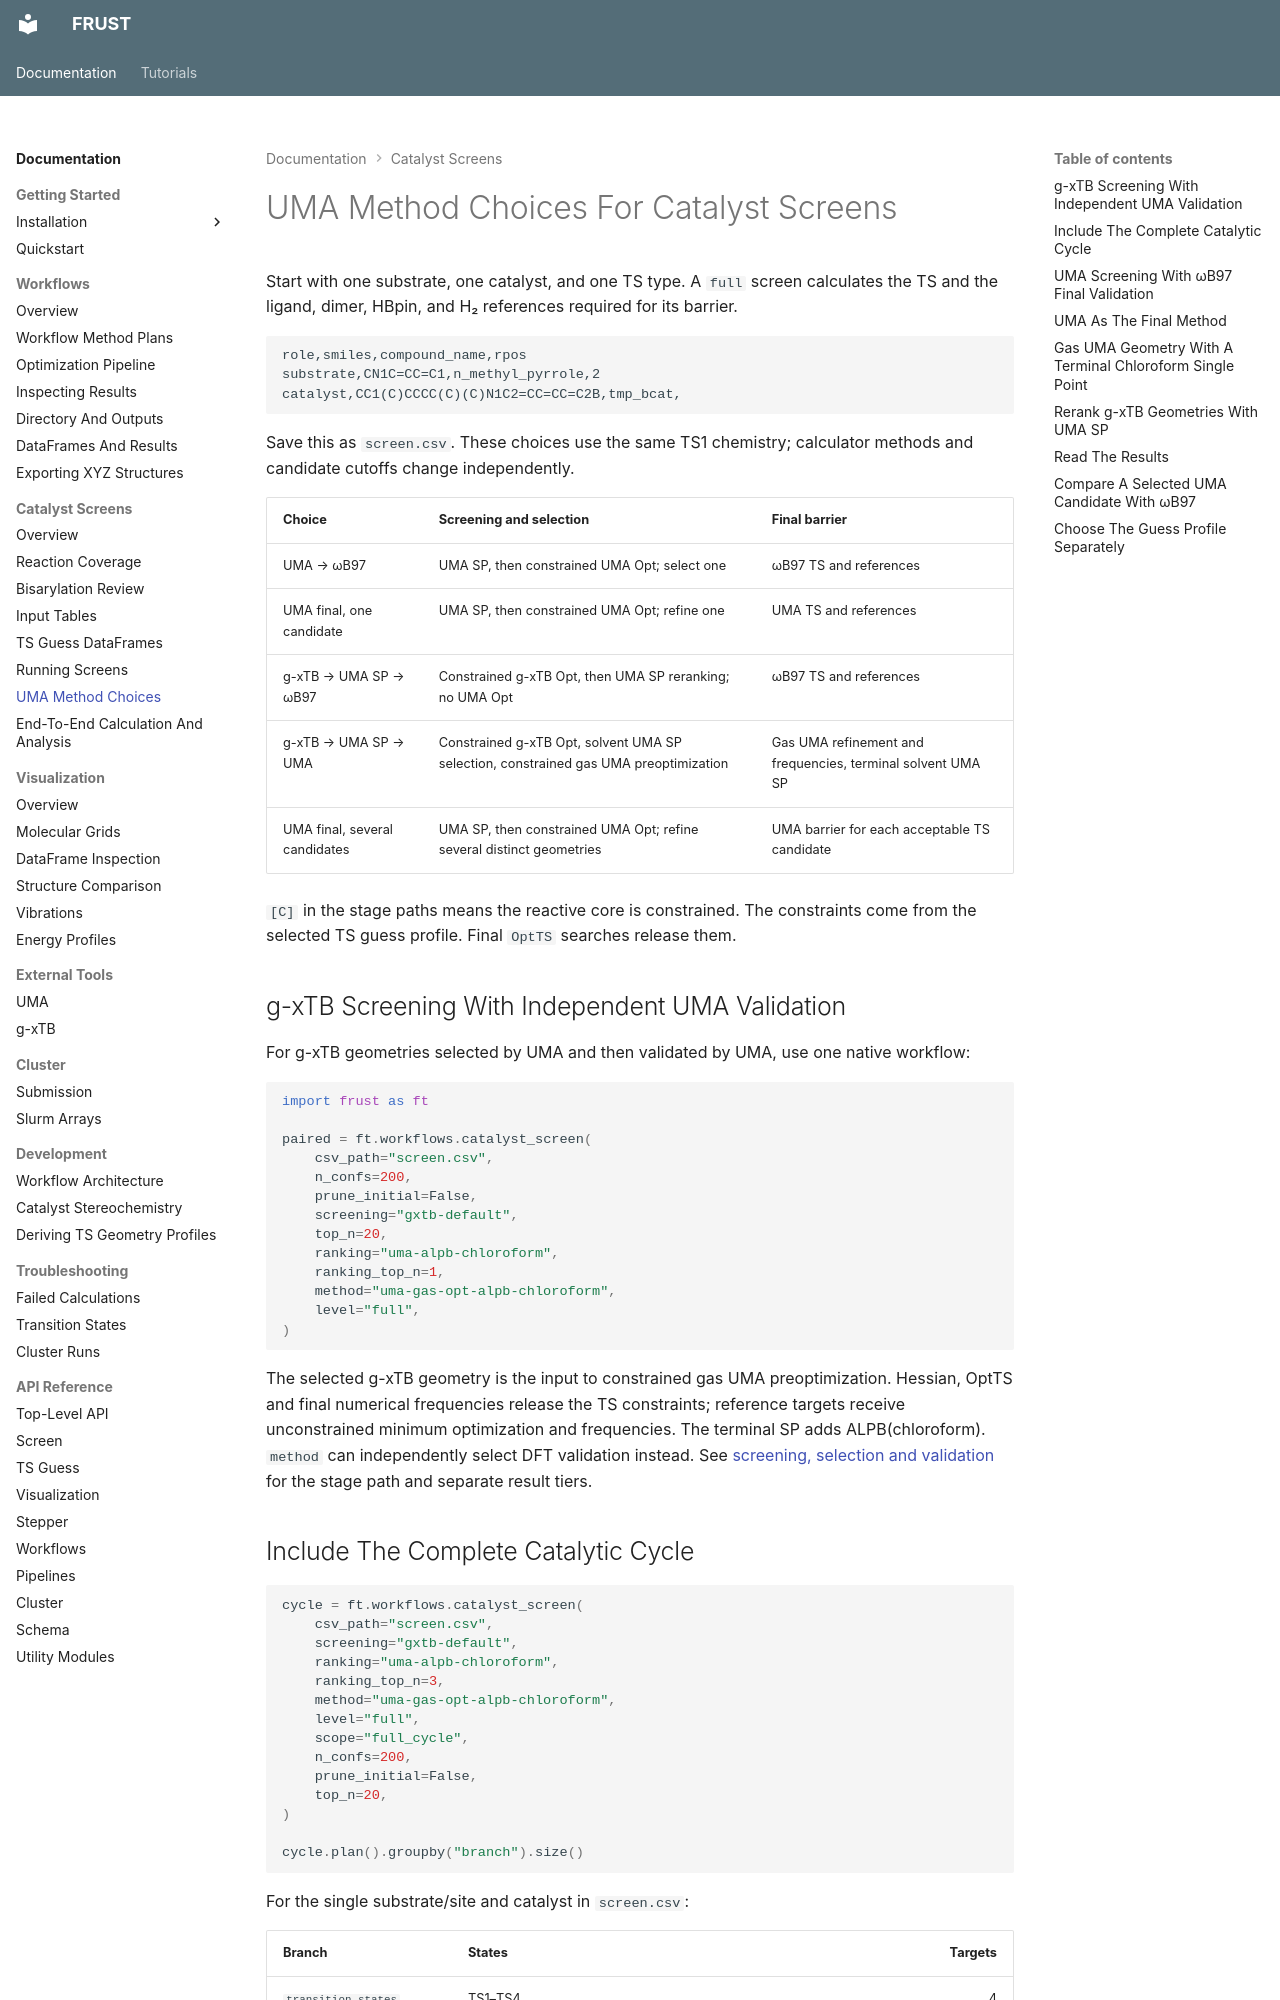

repository: MolinDiscovery/FRUST · page: catalyst-screens/uma-screening/index.html · generator: mkdocs

# UMA Method Choices For Catalyst Screens

Start with one substrate, one catalyst, and one TS type. A `full` screen
calculates the TS and the ligand, dimer, HBpin, and H₂ references required for
its barrier.

```csv
role,smiles,compound_name,rpos
substrate,CN1C=CC=C1,n_methyl_pyrrole,2
catalyst,CC1(C)CCCC(C)(C)N1C2=CC=CC=C2B,tmp_bcat,
```

Save this as `screen.csv`. These choices use the same TS1 chemistry;
calculator methods and candidate cutoffs change independently.

| Choice | Screening and selection | Final barrier |
| --- | --- | --- |
| UMA → ωB97 | UMA SP, then constrained UMA Opt; select one | ωB97 TS and references |
| UMA final, one candidate | UMA SP, then constrained UMA Opt; refine one | UMA TS and references |
| g-xTB → UMA SP → ωB97 | Constrained g-xTB Opt, then UMA SP reranking; no UMA Opt | ωB97 TS and references |
| g-xTB → UMA SP → UMA | Constrained g-xTB Opt, solvent UMA SP selection, constrained gas UMA preoptimization | Gas UMA refinement and frequencies, terminal solvent UMA SP |
| UMA final, several candidates | UMA SP, then constrained UMA Opt; refine several distinct geometries | UMA barrier for each acceptable TS candidate |

`[C]` in the stage paths means the reactive core is constrained. The constraints
come from the selected TS guess profile. Final `OptTS` searches release them.

## g-xTB Screening With Independent UMA Validation

For g-xTB geometries selected by UMA and then validated by UMA, use one native
workflow:

```python
import frust as ft

paired = ft.workflows.catalyst_screen(
    csv_path="screen.csv",
    n_confs=200,
    prune_initial=False,
    screening="gxtb-default",
    top_n=20,
    ranking="uma-alpb-chloroform",
    ranking_top_n=1,
    method="uma-gas-opt-alpb-chloroform",
    level="full",
)
```

The selected g-xTB geometry is the input to constrained gas UMA preoptimization.
Hessian, OptTS and final numerical frequencies release the TS constraints;
reference targets receive unconstrained minimum optimization and frequencies.
The terminal SP adds ALPB(chloroform). `method` can independently select DFT
validation instead. See [screening, selection and validation](../workflows/workflow-methods.md#screening-selection-and-validation)
for the stage path and separate result tiers.
